Labelled photos from "archive_png", an image-classification folder in hzyen/digit_and_symbol_recognition. The possible labels are: decimal point, div, equal sign, minus sign, original number, original sign, other number, other sign, plus sign, times.

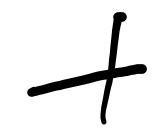
Label: plus sign

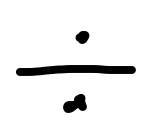
Label: div

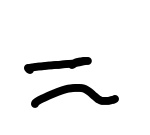
Label: equal sign

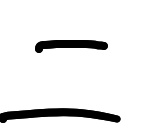
Label: equal sign

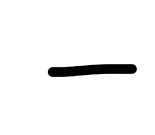
Label: minus sign

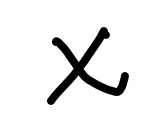
Label: times
